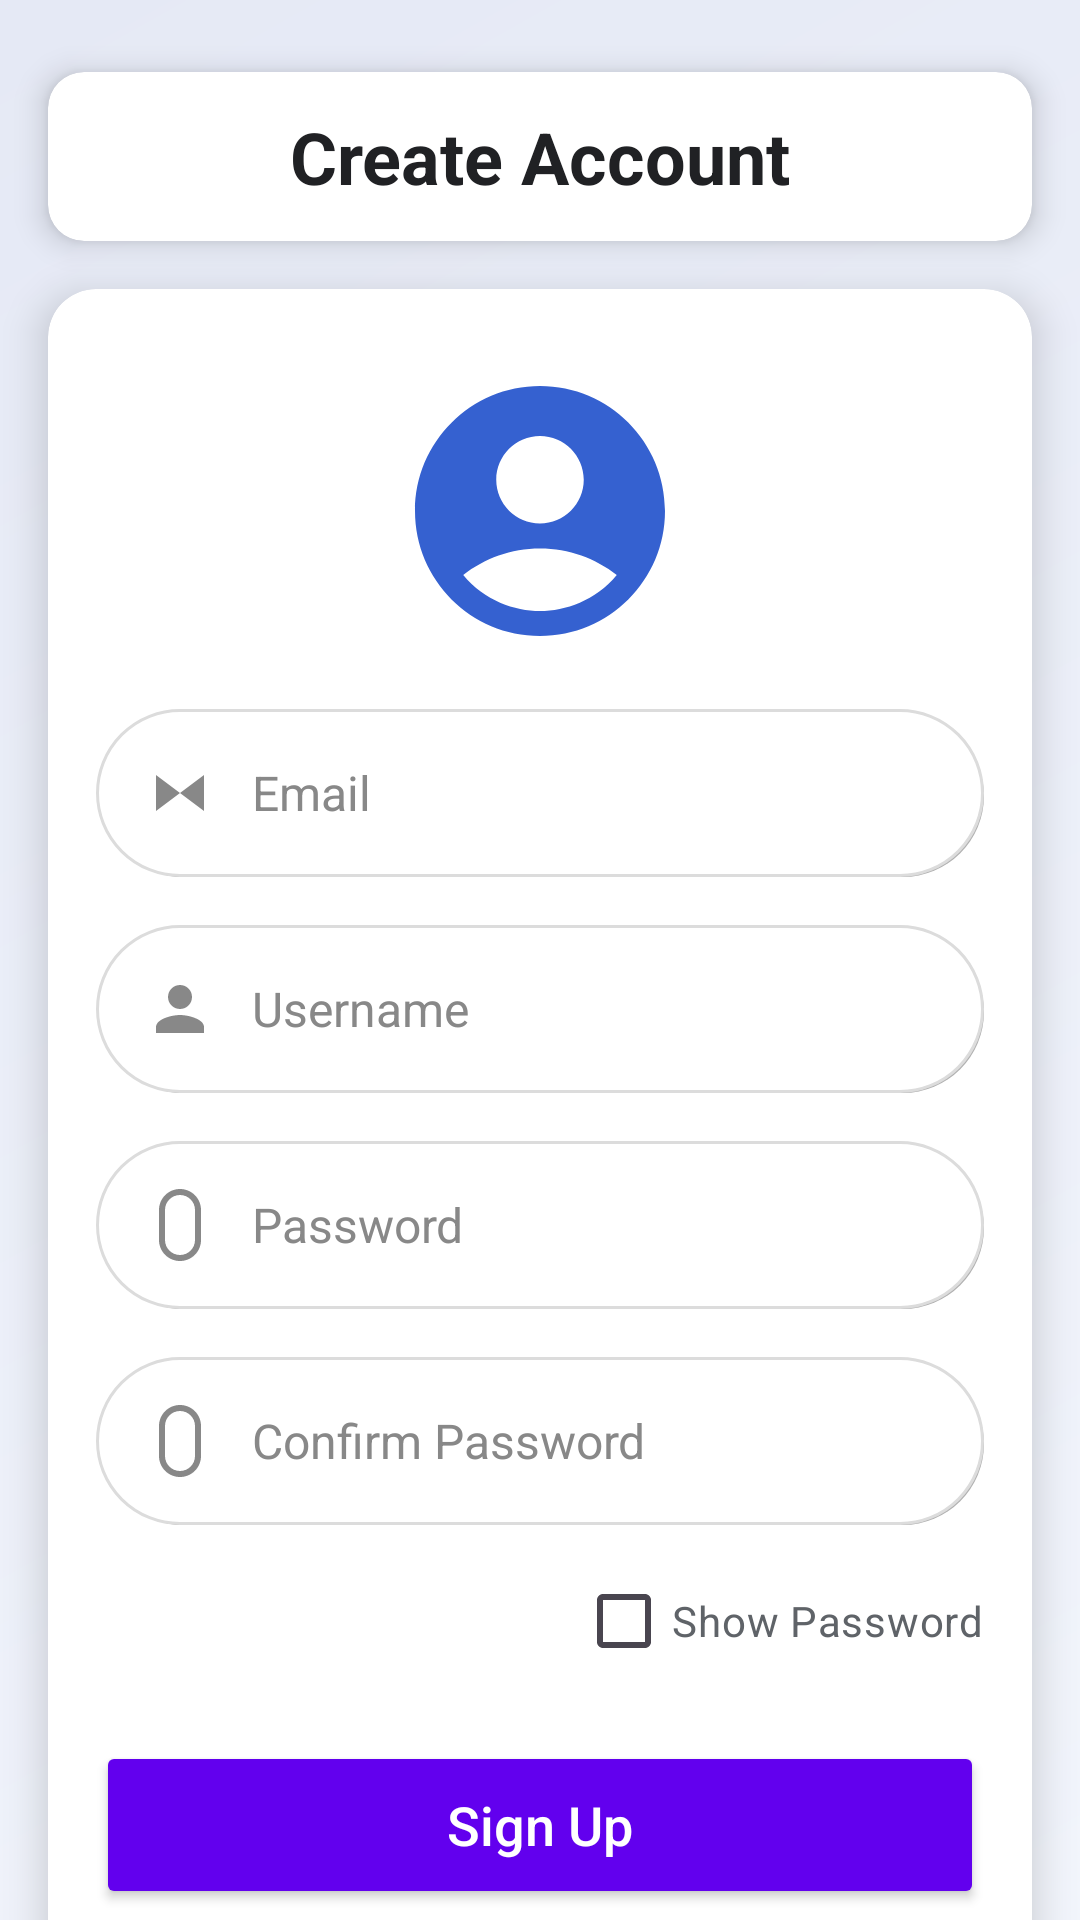

Write the Android layout XML for this screen, with the resource values it uses.
<!-- AndroidManifest.xml: application theme Theme.SchoolLife -->
<!-- res/layout/activity_sign_up.xml -->
<?xml version="1.0" encoding="utf-8"?>
<androidx.constraintlayout.widget.ConstraintLayout xmlns:android="http://schemas.android.com/apk/res/android"
    xmlns:app="http://schemas.android.com/apk/res-auto"
    xmlns:tools="http://schemas.android.com/tools"
    android:layout_width="match_parent"
    android:layout_height="match_parent"
    android:background="@drawable/gradient_background">

    
    <androidx.cardview.widget.CardView
        android:id="@+id/headerLayout"
        android:layout_width="0dp"
        android:layout_height="wrap_content"
        android:layout_marginStart="16dp"
        android:layout_marginTop="24dp"
        android:layout_marginEnd="16dp"
        app:cardCornerRadius="12dp"
        app:cardElevation="6dp"
        app:layout_constraintEnd_toEndOf="parent"
        app:layout_constraintStart_toStartOf="parent"
        app:layout_constraintTop_toTopOf="parent">

        <androidx.constraintlayout.widget.ConstraintLayout
            android:layout_width="match_parent"
            android:layout_height="wrap_content"
            android:padding="12dp">

            <TextView
                android:layout_width="wrap_content"
                android:layout_height="wrap_content"
                android:text="Create Account"
                android:textColor="#202124"
                android:textSize="24sp"
                android:textStyle="bold"
                app:layout_constraintEnd_toEndOf="parent"
                app:layout_constraintStart_toStartOf="parent"
                app:layout_constraintTop_toTopOf="parent"
                app:layout_constraintBottom_toBottomOf="parent"/>

        </androidx.constraintlayout.widget.ConstraintLayout>
    </androidx.cardview.widget.CardView>

    
    <androidx.cardview.widget.CardView
        android:id="@+id/signupCard"
        android:layout_width="0dp"
        android:layout_height="wrap_content"
        android:layout_marginStart="16dp"
        android:layout_marginTop="16dp"
        android:layout_marginEnd="16dp"
        android:layout_marginBottom="16dp"
        app:cardBackgroundColor="#FFFFFF"
        app:cardCornerRadius="16dp"
        app:cardElevation="8dp"
        app:layout_constraintEnd_toEndOf="parent"
        app:layout_constraintStart_toStartOf="parent"
        app:layout_constraintTop_toBottomOf="@+id/headerLayout">

        <androidx.constraintlayout.widget.ConstraintLayout
            android:layout_width="match_parent"
            android:layout_height="match_parent"
            android:padding="16dp">

            <com.google.android.material.imageview.ShapeableImageView
                android:id="@+id/account"
                android:layout_width="100dp"
                android:layout_height="100dp"
                android:src="@drawable/account"
                app:shapeAppearanceOverlay="@style/CircleImageView"
                app:layout_constraintEnd_toEndOf="parent"
                app:layout_constraintStart_toStartOf="parent"
                app:layout_constraintTop_toTopOf="parent"
                android:layout_marginTop="8dp"/>

            
            <EditText
                android:id="@+id/emailEditText"
                android:layout_width="0dp"
                android:layout_height="56dp"
                android:layout_marginTop="16dp"
                android:background="@drawable/edittext_bg"
                android:drawableLeft="@drawable/ic_email"
                android:drawablePadding="12dp"
                android:hint="Email"
                android:inputType="textEmailAddress"
                android:paddingStart="16dp"
                android:paddingEnd="16dp"
                android:textColor="#333333"
                android:textColorHint="#888888"
                android:textSize="16sp"
                app:layout_constraintEnd_toEndOf="parent"
                app:layout_constraintStart_toStartOf="parent"
                app:layout_constraintTop_toBottomOf="@+id/account" />

            
            <EditText
                android:id="@+id/usernameEditText"
                android:layout_width="0dp"
                android:layout_height="56dp"
                android:layout_marginTop="16dp"
                android:background="@drawable/edittext_bg"
                android:drawableLeft="@drawable/ic_username"
                android:drawablePadding="12dp"
                android:hint="Username"
                android:inputType="text"
                android:paddingStart="16dp"
                android:paddingEnd="16dp"
                android:textColor="#333333"
                android:textColorHint="#888888"
                android:textSize="16sp"
                app:layout_constraintEnd_toEndOf="parent"
                app:layout_constraintStart_toStartOf="parent"
                app:layout_constraintTop_toBottomOf="@+id/emailEditText" />

            
            <EditText
                android:id="@+id/passwordEditText"
                android:layout_width="0dp"
                android:layout_height="56dp"
                android:layout_marginTop="16dp"
                android:background="@drawable/edittext_bg"
                android:drawableLeft="@drawable/ic_password"
                android:drawablePadding="12dp"
                android:hint="Password"
                android:inputType="textPassword"
                android:paddingStart="16dp"
                android:paddingEnd="16dp"
                android:textColor="#333333"
                android:textColorHint="#888888"
                android:textSize="16sp"
                app:layout_constraintEnd_toEndOf="parent"
                app:layout_constraintStart_toStartOf="parent"
                app:layout_constraintTop_toBottomOf="@+id/usernameEditText" />

            
            <EditText
                android:id="@+id/confirmPasswordEditText"
                android:layout_width="0dp"
                android:layout_height="56dp"
                android:layout_marginTop="16dp"
                android:background="@drawable/edittext_bg"
                android:drawableLeft="@drawable/ic_password"
                android:drawablePadding="12dp"
                android:hint="Confirm Password"
                android:inputType="textPassword"
                android:paddingStart="16dp"
                android:paddingEnd="16dp"
                android:textColor="#333333"
                android:textColorHint="#888888"
                android:textSize="16sp"
                app:layout_constraintEnd_toEndOf="parent"
                app:layout_constraintStart_toStartOf="parent"
                app:layout_constraintTop_toBottomOf="@+id/passwordEditText" />

            <CheckBox
                android:id="@+id/checkBox"
                android:layout_width="wrap_content"
                android:layout_height="48dp"
                android:text="Show Password"
                android:textColor="#5F6368"
                android:buttonTint="#6200EE"
                app:layout_constraintEnd_toEndOf="parent"
                app:layout_constraintTop_toBottomOf="@+id/confirmPasswordEditText"
                android:layout_marginTop="8dp"/>

            <Button
                android:id="@+id/signupButton"
                android:layout_width="0dp"
                android:layout_height="56dp"
                android:text="Sign Up"
                android:textSize="18sp"
                android:textAllCaps="false"
                android:textColor="#FFFFFF"
                android:backgroundTint="#6200EE"
                app:cornerRadius="24dp"
                app:layout_constraintEnd_toEndOf="parent"
                app:layout_constraintStart_toStartOf="parent"
                app:layout_constraintTop_toBottomOf="@+id/checkBox"
                android:layout_marginTop="16dp"/>

            <TextView
                android:id="@+id/LogInLink"
                android:layout_width="wrap_content"
                android:layout_height="wrap_content"
                android:layout_marginTop="16dp"
                android:clickable="true"
                android:focusable="true"
                android:minHeight="48dp"
                android:text="Have an account? Log In"
                android:textColor="#6200EE"
                android:textSize="16sp"
                app:layout_constraintEnd_toEndOf="parent"
                app:layout_constraintStart_toStartOf="parent"
                app:layout_constraintTop_toBottomOf="@+id/signupButton" />

        </androidx.constraintlayout.widget.ConstraintLayout>
    </androidx.cardview.widget.CardView>

</androidx.constraintlayout.widget.ConstraintLayout>
<!-- resources referenced by this layout -->
<resources>
  <!-- drawable account (drawable) -->
  <vector xmlns:android="http://schemas.android.com/apk/res/android" android:height="100dp" android:tint="#3561D0" android:viewportHeight="24" android:viewportWidth="24" android:width="100dp">
  
      <path android:fillColor="@android:color/white" android:pathData="M12,2C6.48,2 2,6.48 2,12s4.48,10 10,10s10,-4.48 10,-10S17.52,2 12,2zM12,6c1.93,0 3.5,1.57 3.5,3.5S13.93,13 12,13s-3.5,-1.57 -3.5,-3.5S10.07,6 12,6zM12,20c-2.03,0 -4.43,-0.82 -6.14,-2.88C7.55,15.8 9.68,15 12,15s4.45,0.8 6.14,2.12C16.43,19.18 14.03,20 12,20z"/>
  
  </vector>
  <!-- drawable edittext_bg (drawable) -->
  <?xml version="1.0" encoding="utf-8"?>
  <layer-list xmlns:android="http://schemas.android.com/apk/res/android">
  
      
      <item android:left="2dp" android:top="2dp">
          <shape android:shape="rectangle">
              <corners android:radius="30dp"/>
              <solid android:color="#B0B0B0"/> 
          </shape>
      </item>
  
      
      <item>
          <shape android:shape="rectangle">
              <solid android:color="#FFFFFF"/>
              <corners android:radius="30dp"/>
              <stroke android:color="#DCDCDC" android:width="1dp"/>
          </shape>
      </item>
  
  </layer-list>
  <!-- drawable gradient_background (drawable) -->
  <?xml version="1.0" encoding="utf-8"?>
  <shape xmlns:android="http://schemas.android.com/apk/res/android">
      <gradient
          android:startColor="#F2F5FC"
          android:endColor="#E5E9F5"
          android:angle="135"
          android:type="linear" />
  </shape>
  <!-- drawable ic_email (drawable) -->
  <vector xmlns:android="http://schemas.android.com/apk/res/android"
      android:height="24dp"
      android:viewportHeight="24.0"
      android:viewportWidth="24.0"
      android:width="24dp">
      <path
          android:fillColor="#888888"
          android:pathData="M12 12l8 6V6l-8 6-8-6v12l8-6z" />
  </vector>
  <!-- drawable ic_password (drawable) -->
  <vector xmlns:android="http://schemas.android.com/apk/res/android"
      android:height="24dp"
      android:viewportHeight="24.0"
      android:viewportWidth="24.0"
      android:width="24dp">
      <path
          android:fillColor="#888888"
          android:pathData="M12 0C8.13 0 5 3.13 5 7v10c0 3.87 3.13 7 7 7s7-3.13 7-7V7c0-3.87-3.13-7-7-7zM7 7c0-2.76 2.24-5 5-5s5 2.24 5 5v10c0 2.76-2.24 5-5 5s-5-2.24-5-5V7z" />
  </vector>
  <!-- drawable ic_username (drawable) -->
  <?xml version="1.0" encoding="utf-8"?>
  <vector xmlns:android="http://schemas.android.com/apk/res/android"
      android:height="24dp"
      android:viewportHeight="24.0"
      android:viewportWidth="24.0"
      android:width="24dp">
      <path
          android:fillColor="#888888"
          android:pathData="M12,12c2.21,0 4-1.79 4-4s-1.79-4 -4-4s-4,1.79 -4,4s1.79,4 4,4Zm0,2c-2.67,0 -8,1.33 -8,4v2h16v-2c0,-2.67 -5.33,-4 -8,-4Z" />
  </vector>
  <style name="CircleImageView">
          <item name="cornerFamily">rounded</item>
          <item name="cornerSize">50%</item>
      </style>
  <style name="Theme.SchoolLife" parent="Base.Theme.SchoolLife" />
  <style name="Base.Theme.SchoolLife" parent="Theme.Material3.DayNight.NoActionBar">
          
          
      </style>
</resources>
